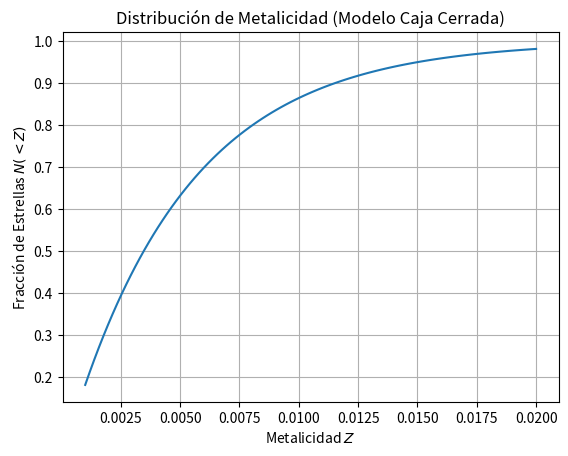

Generate this figure with matplotlib:
import numpy as np
import matplotlib.pyplot as plt


Z = np.linspace(0.001, 0.02, 100)
N_Z_closed = 1 - np.exp(-Z/0.005)  # Modelo de caja cerrada simple

plt.plot(Z, N_Z_closed)
plt.title('Distribución de Metalicidad (Modelo Caja Cerrada)')
plt.xlabel('Metalicidad $Z$')
plt.ylabel('Fracción de Estrellas $N(<Z)$')
plt.grid(True)
plt.show()
